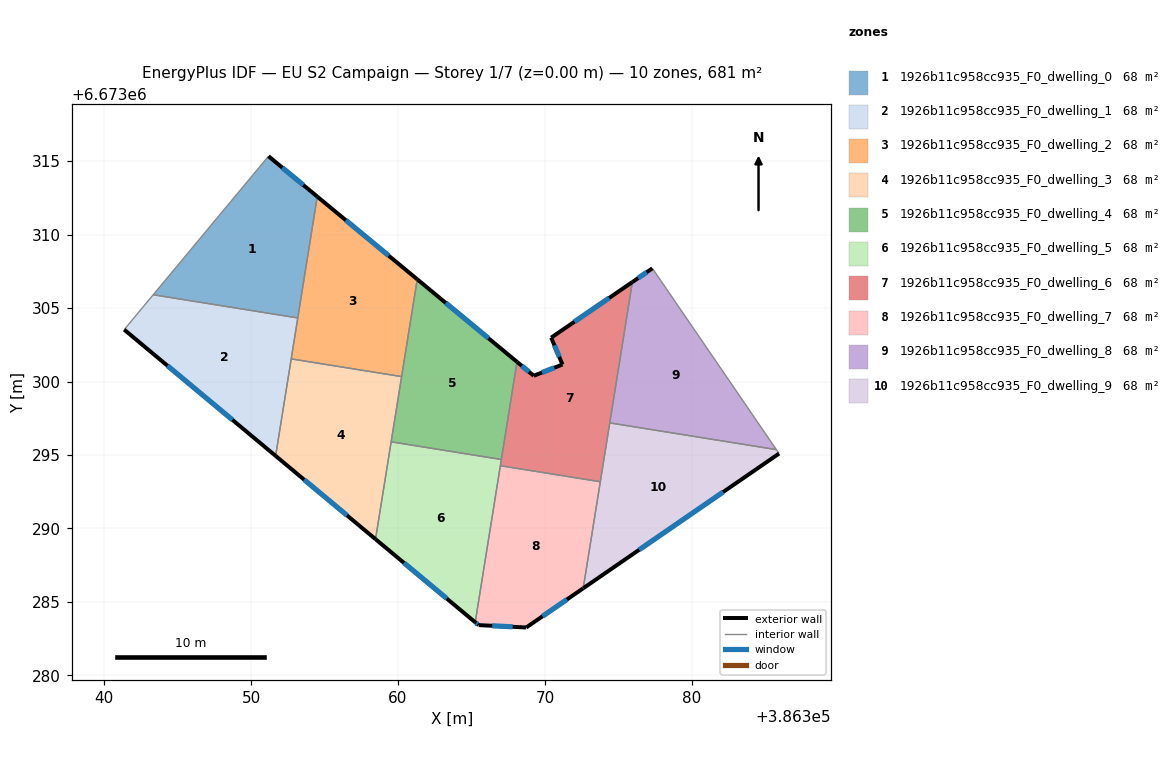
=== STOREY PLAN SPEC (per zone: floor XY polygon, exterior-wall plan segments, windows/doors) ===
zone 1: 1926b11c958cc935_F0_dwelling_0  (68.1 m²)
  floor: (386354.50, 6673312.59) (386353.18, 6673304.33) (386343.34, 6673305.91) (386351.18, 6673315.33)
  exterior wall: (386354.50, 6673312.59) – (386351.18, 6673315.33)  [4.3 m]
    window: (386353.55, 6673313.37) – (386352.13, 6673314.55)  [2.4 m²]
  interior walls: 3
zone 2: 1926b11c958cc935_F0_dwelling_1  (68.1 m²)
  floor: (386353.18, 6673304.33) (386351.67, 6673294.94) (386341.36, 6673303.53) (386343.34, 6673305.91)
  exterior wall: (386341.36, 6673303.53) – (386351.67, 6673294.94)  [13.4 m]
    window: (386344.31, 6673301.08) – (386348.73, 6673297.39)  [7.4 m²]
  interior walls: 4
zone 3: 1926b11c958cc935_F0_dwelling_2  (68.1 m²)
  floor: (386361.31, 6673306.96) (386360.24, 6673300.33) (386352.73, 6673301.54) (386354.50, 6673312.59)
  exterior wall: (386361.31, 6673306.96) – (386354.50, 6673312.59)  [8.8 m]
    window: (386359.36, 6673308.57) – (386356.45, 6673310.98)  [4.9 m²]
  interior walls: 4
zone 4: 1926b11c958cc935_F0_dwelling_3  (68.1 m²)
  floor: (386360.24, 6673300.33) (386358.47, 6673289.27) (386351.67, 6673294.94) (386352.73, 6673301.54)
  exterior wall: (386351.67, 6673294.94) – (386358.47, 6673289.27)  [8.9 m]
    window: (386353.61, 6673293.32) – (386356.53, 6673290.89)  [4.9 m²]
  interior walls: 4
zone 5: 1926b11c958cc935_F0_dwelling_4  (68.1 m²)
  floor: (386368.10, 6673301.34) (386367.03, 6673294.69) (386359.53, 6673295.90) (386361.31, 6673306.96)
  exterior wall: (386368.10, 6673301.34) – (386361.31, 6673306.96)  [8.8 m]
    window: (386366.16, 6673302.94) – (386363.25, 6673305.35)  [4.9 m²]
  interior walls: 4
zone 6: 1926b11c958cc935_F0_dwelling_5  (68.1 m²)
  floor: (386367.03, 6673294.69) (386365.25, 6673283.61) (386358.47, 6673289.27) (386359.53, 6673295.90)
  exterior wall: (386358.47, 6673289.27) – (386365.25, 6673283.61)  [8.8 m]
    window: (386360.41, 6673287.65) – (386363.32, 6673285.23)  [4.9 m²]
  interior walls: 4
zone 7: 1926b11c958cc935_F0_dwelling_6  (68.1 m²)
  floor: (386375.95, 6673306.77) (386373.77, 6673293.18) (386366.96, 6673294.27) (386368.10, 6673301.34) (386369.24, 6673300.39) (386371.19, 6673301.16) (386370.42, 6673302.99)
  exterior wall: (386369.24, 6673300.39) – (386368.10, 6673301.34)  [1.5 m]
    window: (386368.91, 6673300.66) – (386368.42, 6673301.07)  [0.8 m²]
  exterior wall: (386371.19, 6673301.16) – (386369.24, 6673300.39)  [2.1 m]
    window: (386370.63, 6673300.94) – (386369.80, 6673300.61)  [1.2 m²]
  exterior wall: (386370.42, 6673302.99) – (386371.19, 6673301.16)  [2.0 m]
    window: (386370.64, 6673302.46) – (386370.97, 6673301.68)  [1.1 m²]
  exterior wall: (386375.95, 6673306.77) – (386370.42, 6673302.99)  [6.7 m]
    window: (386374.37, 6673305.69) – (386372.00, 6673304.07)  [3.7 m²]
  interior walls: 5
zone 8: 1926b11c958cc935_F0_dwelling_7  (68.1 m²)
  floor: (386373.77, 6673293.18) (386372.60, 6673285.93) (386368.72, 6673283.26) (386365.48, 6673283.42) (386365.25, 6673283.61) (386366.96, 6673294.27)
  exterior wall: (386365.48, 6673283.42) – (386368.72, 6673283.26)  [3.2 m]
    window: (386366.41, 6673283.37) – (386367.80, 6673283.31)  [1.8 m²]
  exterior wall: (386365.25, 6673283.61) – (386365.48, 6673283.42)  [0.3 m]
    window: (386365.32, 6673283.56) – (386365.42, 6673283.48)  [0.2 m²]
  exterior wall: (386368.72, 6673283.26) – (386372.60, 6673285.93)  [4.7 m]
    window: (386369.83, 6673284.02) – (386371.50, 6673285.16)  [2.6 m²]
  interior walls: 3
zone 9: 1926b11c958cc935_F0_dwelling_8  (68.1 m²)
  floor: (386377.31, 6673307.70) (386385.75, 6673295.37) (386374.41, 6673297.18) (386375.95, 6673306.77)
  exterior wall: (386377.31, 6673307.70) – (386375.95, 6673306.77)  [1.7 m]
    window: (386376.92, 6673307.44) – (386376.34, 6673307.04)  [0.9 m²]
  interior walls: 3
zone 10: 1926b11c958cc935_F0_dwelling_9  (68.1 m²)
  floor: (386385.75, 6673295.37) (386385.93, 6673295.10) (386372.60, 6673285.93) (386374.41, 6673297.18)
  exterior wall: (386372.60, 6673285.93) – (386385.93, 6673295.10)  [16.2 m]
    window: (386376.41, 6673288.55) – (386382.13, 6673292.48)  [8.9 m²]
  interior walls: 4

=== DERIVED (storey summary) ===
Building: EU S2 Campaign
Storey: 1 of 7  (floor level z = 0.00 m)
Storey gross floor area: 681.0 m²
Zones on this storey: 10
  - 1926b11c958cc935_F0_dwelling_0: floor 68.1 m²; exterior wall 4.3 m (12.9 m²); 1 window(s) 2.4 m²; WWR 18.4%
  - 1926b11c958cc935_F0_dwelling_1: floor 68.1 m²; exterior wall 13.4 m (40.3 m²); 1 window(s) 7.4 m²; WWR 18.4%
  - 1926b11c958cc935_F0_dwelling_2: floor 68.1 m²; exterior wall 8.8 m (26.5 m²); 1 window(s) 4.9 m²; WWR 18.4%
  - 1926b11c958cc935_F0_dwelling_3: floor 68.1 m²; exterior wall 8.9 m (26.6 m²); 1 window(s) 4.9 m²; WWR 18.4%
  - 1926b11c958cc935_F0_dwelling_4: floor 68.1 m²; exterior wall 8.8 m (26.4 m²); 1 window(s) 4.9 m²; WWR 18.4%
  - 1926b11c958cc935_F0_dwelling_5: floor 68.1 m²; exterior wall 8.8 m (26.5 m²); 1 window(s) 4.9 m²; WWR 18.4%
  - 1926b11c958cc935_F0_dwelling_6: floor 68.1 m²; exterior wall 12.3 m (36.8 m²); 4 window(s) 6.8 m²; WWR 18.4%
  - 1926b11c958cc935_F0_dwelling_7: floor 68.1 m²; exterior wall 8.3 m (24.8 m²); 3 window(s) 4.5 m²; WWR 18.4%
  - 1926b11c958cc935_F0_dwelling_8: floor 68.1 m²; exterior wall 1.7 m (5.0 m²); 1 window(s) 0.9 m²; WWR 18.4%
  - 1926b11c958cc935_F0_dwelling_9: floor 68.1 m²; exterior wall 16.2 m (48.5 m²); 1 window(s) 8.9 m²; WWR 18.4%
Zone adjacency (shared interzone walls):
  - 1926b11c958cc935_F0_dwelling_0 ↔ 1926b11c958cc935_F0_dwelling_1
  - 1926b11c958cc935_F0_dwelling_0 ↔ 1926b11c958cc935_F0_dwelling_2
  - 1926b11c958cc935_F0_dwelling_1 ↔ 1926b11c958cc935_F0_dwelling_2
  - 1926b11c958cc935_F0_dwelling_1 ↔ 1926b11c958cc935_F0_dwelling_3
  - 1926b11c958cc935_F0_dwelling_2 ↔ 1926b11c958cc935_F0_dwelling_3
  - 1926b11c958cc935_F0_dwelling_2 ↔ 1926b11c958cc935_F0_dwelling_4
  - 1926b11c958cc935_F0_dwelling_3 ↔ 1926b11c958cc935_F0_dwelling_4
  - 1926b11c958cc935_F0_dwelling_3 ↔ 1926b11c958cc935_F0_dwelling_5
  - 1926b11c958cc935_F0_dwelling_4 ↔ 1926b11c958cc935_F0_dwelling_5
  - 1926b11c958cc935_F0_dwelling_4 ↔ 1926b11c958cc935_F0_dwelling_6
  - 1926b11c958cc935_F0_dwelling_5 ↔ 1926b11c958cc935_F0_dwelling_6
  - 1926b11c958cc935_F0_dwelling_5 ↔ 1926b11c958cc935_F0_dwelling_7
  - 1926b11c958cc935_F0_dwelling_6 ↔ 1926b11c958cc935_F0_dwelling_7
  - 1926b11c958cc935_F0_dwelling_6 ↔ 1926b11c958cc935_F0_dwelling_8
  - 1926b11c958cc935_F0_dwelling_6 ↔ 1926b11c958cc935_F0_dwelling_9
  - 1926b11c958cc935_F0_dwelling_7 ↔ 1926b11c958cc935_F0_dwelling_9
  - 1926b11c958cc935_F0_dwelling_8 ↔ 1926b11c958cc935_F0_dwelling_9